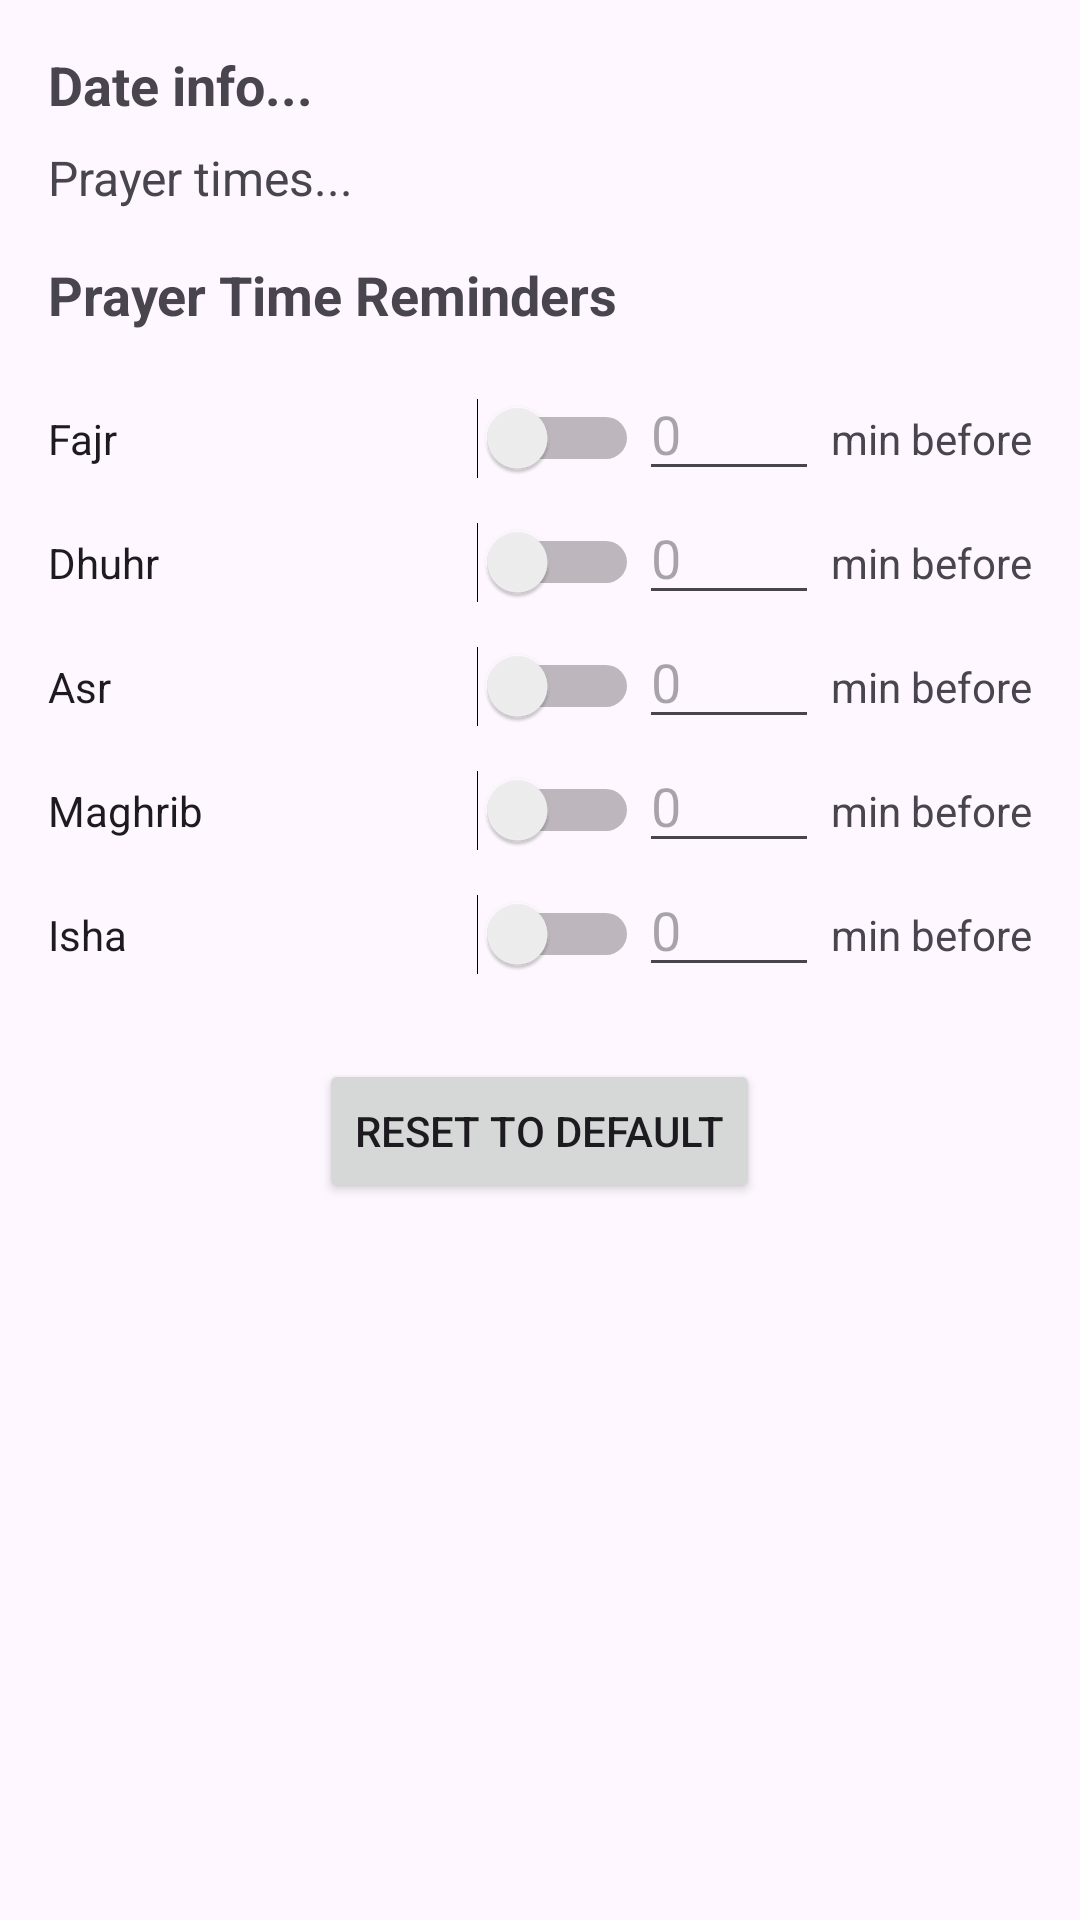

Here is an Android app screen rendered from its layout file. Give the layout XML and the strings, colors and styles it references.
<!-- AndroidManifest.xml: application theme Theme.PrayerTimes -->
<!-- res/layout/activity_main.xml -->
<?xml version="1.0" encoding="utf-8"?>
<layout xmlns:android="http://schemas.android.com/apk/res/android"
    xmlns:app="http://schemas.android.com/apk/res-auto">
    <data />
    <ScrollView
        android:layout_width="match_parent"
        android:layout_height="match_parent"
        android:padding="16dp">
        <LinearLayout
            android:orientation="vertical"
            android:layout_width="match_parent"
            android:layout_height="wrap_content">

            <TextView
                android:id="@+id/dates"
                android:layout_width="wrap_content"
                android:layout_height="wrap_content"
                android:text="Date info..."
                android:textSize="18sp"
                android:textStyle="bold"
                android:paddingBottom="8dp" />

            <TextView
                android:id="@+id/prayerTimes"
                android:layout_width="wrap_content"
                android:layout_height="wrap_content"
                android:text="Prayer times..."
                android:textSize="16sp"
                android:paddingBottom="16dp" />

            <TextView
                android:layout_width="wrap_content"
                android:layout_height="wrap_content"
                android:text="Prayer Time Reminders"
                android:textStyle="bold"
                android:textSize="18sp"
                android:paddingBottom="12dp" />

            
            <LinearLayout
                android:orientation="horizontal"
                android:layout_width="match_parent"
                android:layout_height="wrap_content">

                <Switch
                    android:id="@+id/switchFajr"
                    android:layout_width="0dp"
                    android:layout_height="wrap_content"
                    android:layout_weight="1"
                    android:text="Fajr" />

                <EditText
                    android:id="@+id/offsetFajr"
                    android:layout_width="60dp"
                    android:layout_height="wrap_content"
                    android:hint="0"
                    android:inputType="number" />

                <TextView
                    android:layout_width="wrap_content"
                    android:layout_height="wrap_content"
                    android:text="min before"
                    android:paddingStart="4dp" />
            </LinearLayout>

            
            <LinearLayout
                android:orientation="horizontal"
                android:layout_width="match_parent"
                android:layout_height="wrap_content">

                <Switch
                    android:id="@+id/switchDhuhr"
                    android:layout_width="0dp"
                    android:layout_height="wrap_content"
                    android:layout_weight="1"
                    android:text="Dhuhr" />

                <EditText
                    android:id="@+id/offsetDhuhr"
                    android:layout_width="60dp"
                    android:layout_height="wrap_content"
                    android:hint="0"
                    android:inputType="number" />

                <TextView
                    android:layout_width="wrap_content"
                    android:layout_height="wrap_content"
                    android:text="min before"
                    android:paddingStart="4dp" />
            </LinearLayout>

            
            <LinearLayout
                android:orientation="horizontal"
                android:layout_width="match_parent"
                android:layout_height="wrap_content">

                <Switch
                    android:id="@+id/switchAsr"
                    android:layout_width="0dp"
                    android:layout_height="wrap_content"
                    android:layout_weight="1"
                    android:text="Asr" />

                <EditText
                    android:id="@+id/offsetAsr"
                    android:layout_width="60dp"
                    android:layout_height="wrap_content"
                    android:hint="0"
                    android:inputType="number" />

                <TextView
                    android:layout_width="wrap_content"
                    android:layout_height="wrap_content"
                    android:text="min before"
                    android:paddingStart="4dp" />
            </LinearLayout>

            
            <LinearLayout
                android:orientation="horizontal"
                android:layout_width="match_parent"
                android:layout_height="wrap_content">

                <Switch
                    android:id="@+id/switchMaghrib"
                    android:layout_width="0dp"
                    android:layout_height="wrap_content"
                    android:layout_weight="1"
                    android:text="Maghrib" />

                <EditText
                    android:id="@+id/offsetMaghrib"
                    android:layout_width="60dp"
                    android:layout_height="wrap_content"
                    android:hint="0"
                    android:inputType="number" />

                <TextView
                    android:layout_width="wrap_content"
                    android:layout_height="wrap_content"
                    android:text="min before"
                    android:paddingStart="4dp" />
            </LinearLayout>

            
            <LinearLayout
                android:orientation="horizontal"
                android:layout_width="match_parent"
                android:layout_height="wrap_content">

                <Switch
                    android:id="@+id/switchIsha"
                    android:layout_width="0dp"
                    android:layout_height="wrap_content"
                    android:layout_weight="1"
                    android:text="Isha" />

                <EditText
                    android:id="@+id/offsetIsha"
                    android:layout_width="60dp"
                    android:layout_height="wrap_content"
                    android:hint="0"
                    android:inputType="number" />

                <TextView
                    android:layout_width="wrap_content"
                    android:layout_height="wrap_content"
                    android:text="min before"
                    android:paddingStart="4dp" />
            </LinearLayout>

            <Button
                android:id="@+id/resetReminders"
                android:layout_width="wrap_content"
                android:layout_height="wrap_content"
                android:text="Reset to Default"
                android:layout_marginTop="24dp"
                android:layout_gravity="center_horizontal"/>
        </LinearLayout>
    </ScrollView>
</layout>
<!-- resources referenced by this layout -->
<resources>
  <style name="Theme.PrayerTimes" parent="Theme.Material3.DayNight.NoActionBar">
          <item name="android:statusBarColor" tools:targetApi="l">@android:color/transparent</item>
          <item name="android:navigationBarColor">@android:color/white</item>
      </style>
</resources>
